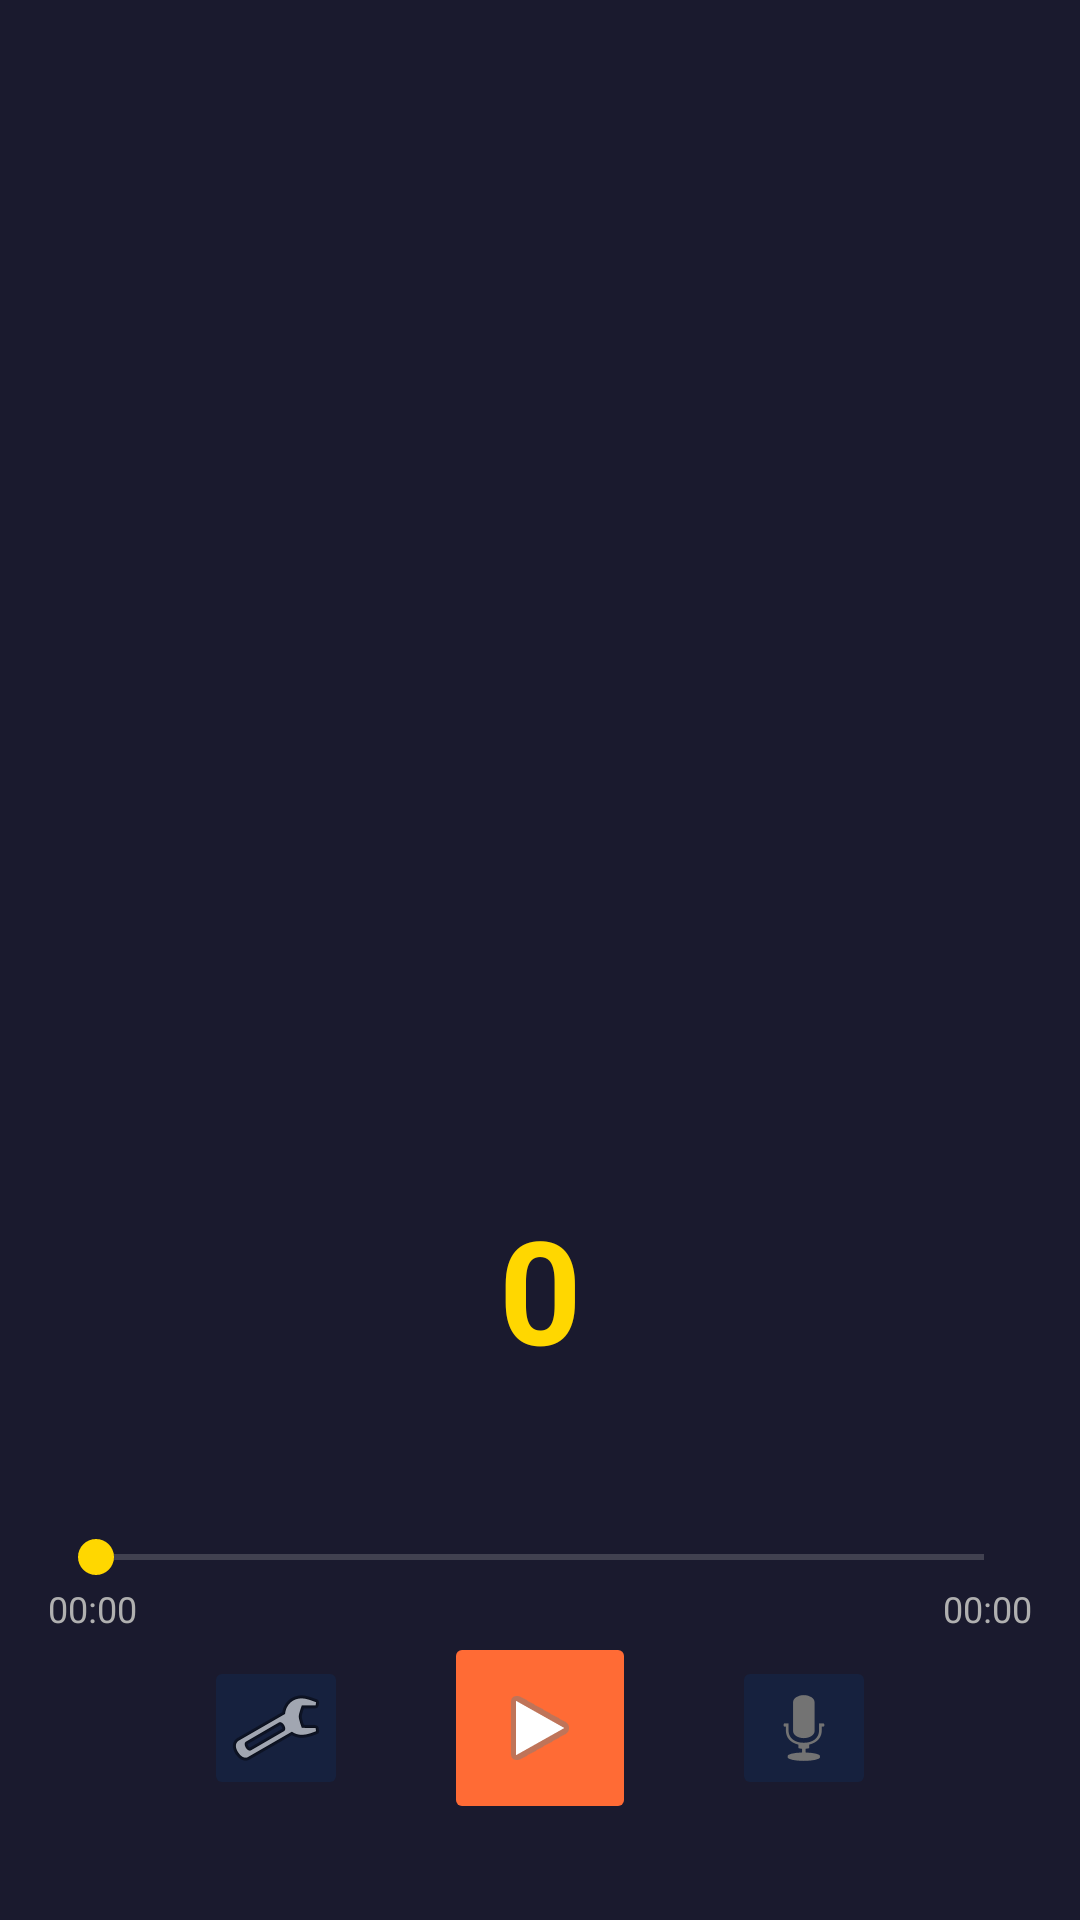

This screen was rendered from an Android layout file. Write that file and the resources it references.
<!-- AndroidManifest.xml: application theme Theme.YueChangKtv -->
<!-- res/layout/activity_karaoke.xml -->
<?xml version="1.0" encoding="utf-8"?>
<androidx.constraintlayout.widget.ConstraintLayout 
    xmlns:android="http://schemas.android.com/apk/res/android"
    xmlns:app="http://schemas.android.com/apk/res-auto"
    android:layout_width="match_parent"
    android:layout_height="match_parent"
    android:background="@color/background"
    android:keepScreenOn="true">
    
    
    <TextView
        android:id="@+id/tv_song_name"
        android:layout_width="wrap_content"
        android:layout_height="wrap_content"
        android:textColor="@color/text_primary"
        android:textSize="24sp"
        android:textStyle="bold"
        android:layout_marginTop="32dp"
        app:layout_constraintTop_toTopOf="parent"
        app:layout_constraintStart_toStartOf="parent"
        app:layout_constraintEnd_toEndOf="parent" />
    
    <TextView
        android:id="@+id/tv_artist"
        android:layout_width="wrap_content"
        android:layout_height="wrap_content"
        android:textColor="@color/text_secondary"
        android:textSize="16sp"
        android:layout_marginTop="8dp"
        app:layout_constraintTop_toBottomOf="@id/tv_song_name"
        app:layout_constraintStart_toStartOf="parent"
        app:layout_constraintEnd_toEndOf="parent" />
    
    
    <ScrollView
        android:layout_width="0dp"
        android:layout_height="0dp"
        android:layout_marginVertical="32dp"
        app:layout_constraintTop_toBottomOf="@id/tv_artist"
        app:layout_constraintBottom_toTopOf="@id/tv_score"
        app:layout_constraintStart_toStartOf="parent"
        app:layout_constraintEnd_toEndOf="parent">
        
        <TextView
            android:id="@+id/tv_lyrics"
            android:layout_width="match_parent"
            android:layout_height="wrap_content"
            android:textColor="@color/text_secondary"
            android:textSize="18sp"
            android:lineSpacingExtra="8dp"
            android:gravity="center"
            android:padding="16dp" />
        
    </ScrollView>
    
    
    <TextView
        android:id="@+id/tv_score"
        android:layout_width="wrap_content"
        android:layout_height="wrap_content"
        android:text="0"
        android:textColor="@color/score_sss"
        android:textSize="48sp"
        android:textStyle="bold"
        app:layout_constraintBottom_toTopOf="@id/tv_level"
        app:layout_constraintStart_toStartOf="parent"
        app:layout_constraintEnd_toEndOf="parent" />
    
    <TextView
        android:id="@+id/tv_level"
        android:layout_width="wrap_content"
        android:layout_height="wrap_content"
        android:textColor="@color/score_sss"
        android:textSize="24sp"
        android:textStyle="bold"
        android:layout_marginBottom="16dp"
        app:layout_constraintBottom_toTopOf="@id/seek_bar"
        app:layout_constraintStart_toStartOf="parent"
        app:layout_constraintEnd_toEndOf="parent" />
    
    
    <SeekBar
        android:id="@+id/seek_bar"
        android:layout_width="0dp"
        android:layout_height="wrap_content"
        android:layout_margin="16dp"
        app:layout_constraintBottom_toTopOf="@id/controls"
        app:layout_constraintStart_toStartOf="parent"
        app:layout_constraintEnd_toEndOf="parent" />
    
    <LinearLayout
        android:layout_width="0dp"
        android:layout_height="wrap_content"
        android:orientation="horizontal"
        android:layout_marginHorizontal="16dp"
        app:layout_constraintTop_toBottomOf="@id/seek_bar"
        app:layout_constraintStart_toStartOf="parent"
        app:layout_constraintEnd_toEndOf="parent">
        
        <TextView
            android:id="@+id/tv_current_time"
            android:layout_width="0dp"
            android:layout_height="wrap_content"
            android:layout_weight="1"
            android:text="00:00"
            android:textColor="@color/text_secondary"
            android:textSize="12sp" />
        
        <TextView
            android:id="@+id/tv_total_time"
            android:layout_width="wrap_content"
            android:layout_height="wrap_content"
            android:text="00:00"
            android:textColor="@color/text_secondary"
            android:textSize="12sp" />
        
    </LinearLayout>
    
    
    <LinearLayout
        android:id="@+id/controls"
        android:layout_width="0dp"
        android:layout_height="wrap_content"
        android:orientation="horizontal"
        android:gravity="center"
        android:layout_marginBottom="32dp"
        app:layout_constraintBottom_toBottomOf="parent"
        app:layout_constraintStart_toStartOf="parent"
        app:layout_constraintEnd_toEndOf="parent">
        
        <ImageButton
            android:id="@+id/btn_accompany"
            android:layout_width="48dp"
            android:layout_height="48dp"
            android:src="@android:drawable/ic_menu_manage"
            android:backgroundTint="@color/surface"
            android:scaleType="center"
            android:contentDescription="@string/accompany" />
        
        <ImageButton
            android:id="@+id/btn_play"
            android:layout_width="64dp"
            android:layout_height="64dp"
            android:src="@android:drawable/ic_media_play"
            android:backgroundTint="@color/primary"
            android:scaleType="center"
            android:layout_marginHorizontal="32dp"
            android:contentDescription="@string/play" />
        
        <ImageButton
            android:id="@+id/btn_record"
            android:layout_width="48dp"
            android:layout_height="48dp"
            android:src="@android:drawable/ic_btn_speak_now"
            android:backgroundTint="@color/surface"
            android:scaleType="center"
            android:contentDescription="@string/record" />
        
    </LinearLayout>
    
</androidx.constraintlayout.widget.ConstraintLayout>
<!-- resources referenced by this layout -->
<resources>
  <color name="background">#1A1A2E</color>
  <color name="primary">#FF6B35</color>
  <color name="score_sss">#FFD700</color>
  <color name="surface">#16213E</color>
  <color name="text_primary">#FFFFFF</color>
  <color name="text_secondary">#B0B0B0</color>
  <string name="accompany">伴奏</string>
  <string name="play">播放</string>
  <string name="record">录音</string>
  <style name="Theme.YueChangKtv" parent="Theme.MaterialComponents.DayNight.NoActionBar">
          <item name="colorPrimary">@color/primary</item>
          <item name="colorPrimaryDark">@color/primary_dark</item>
          <item name="colorAccent">@color/accent</item>
          <item name="android:windowBackground">@color/background</item>
          <item name="android:statusBarColor">@color/background</item>
          <item name="android:navigationBarColor">@color/background</item>
          <item name="android:textColorPrimary">@color/text_primary</item>
          <item name="android:textColorSecondary">@color/text_secondary</item>
      </style>
  <color name="primary_dark">#E55A2B</color>
  <color name="accent">#FFD700</color>
</resources>
